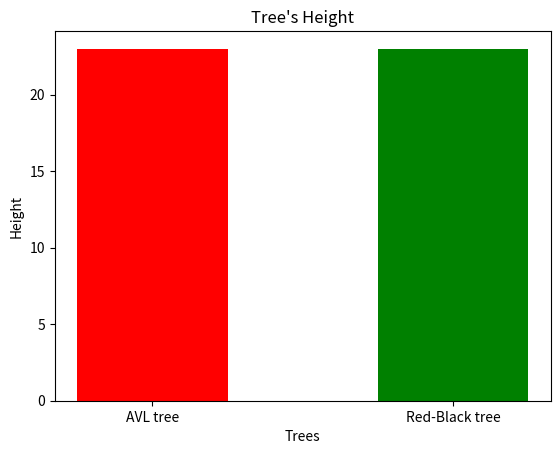

This figure's Python source:
import matplotlib.pyplot as plt
  

left = [1, 2]

height = [23] * 2
  

tick_label = ['AVL tree', 'Red-Black tree']
  

plt.bar(left, height, tick_label = tick_label,
        width = 0.5, color = ['red', 'green'])
  

plt.xlabel('Trees')
plt.ylabel('Height')
plt.title('Tree\'s Height')
plt.show()